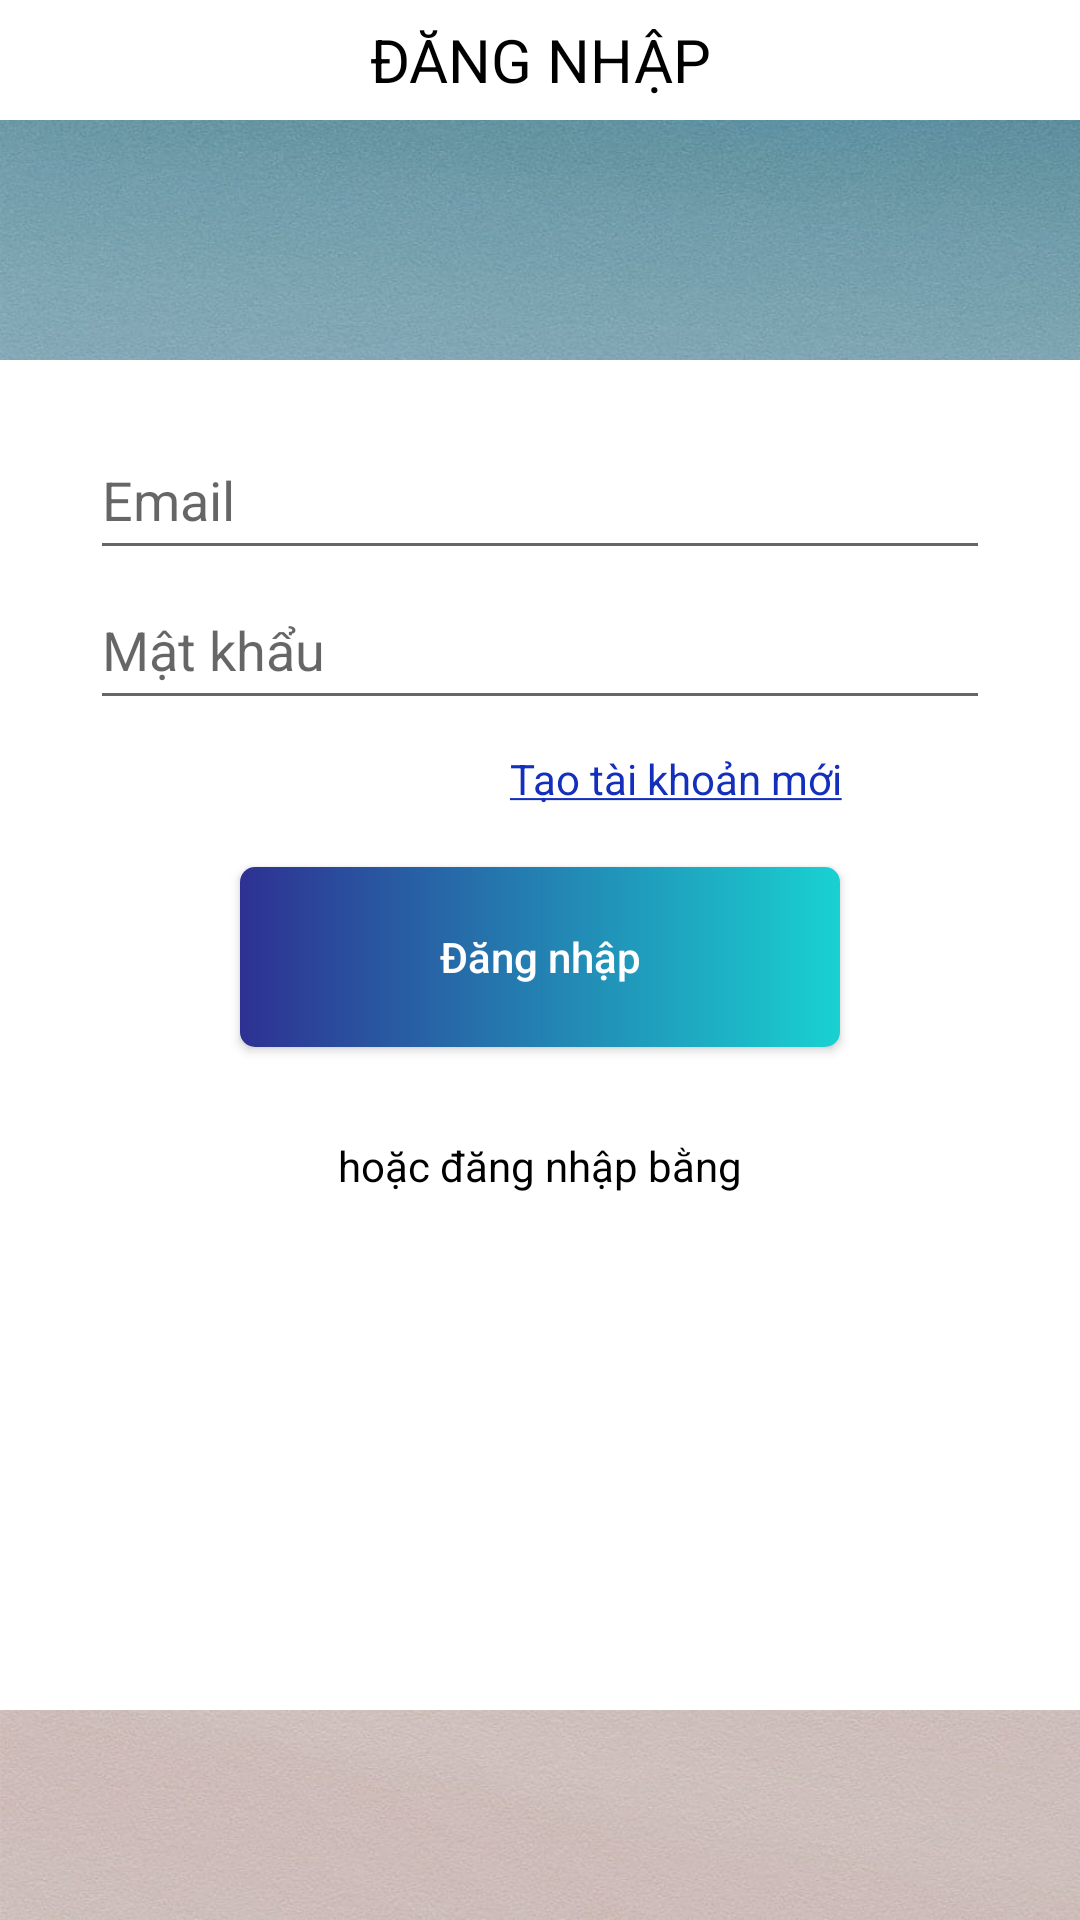

This screen was rendered from an Android layout file. Write that file and the resources it references.
<!-- AndroidManifest.xml: application theme Theme.HotelBooking -->
<!-- res/layout/login.xml -->
<?xml version="1.0" encoding="utf-8"?>
<LinearLayout xmlns:android="http://schemas.android.com/apk/res/android"
    android:layout_width="match_parent"
    android:layout_height="match_parent"
    android:orientation="vertical"
    android:background="@drawable/background"
    >
    <LinearLayout
        android:layout_width="match_parent"
        android:layout_height="40dp"
        android:orientation="vertical"
        android:background="@color/white"
        >
        <TextView
            android:layout_width="match_parent"
            android:layout_height="match_parent"
            android:gravity="center"
            android:text="ĐĂNG NHẬP"
            android:textColor="@color/black"
            android:textSize="20dp" />
    </LinearLayout>
    <LinearLayout
        android:layout_width="380dp"
        android:layout_height="450dp"
        android:orientation="vertical"
        android:background="@drawable/bovien"
        android:layout_gravity="center"
        android:layout_marginTop="80dp"
        >
        <EditText
            android:id="@+id/email"
            android:layout_width="300dp"
            android:layout_height="50dp"
            android:hint="Email"
            android:layout_marginTop="20dp"
            android:inputType="textEmailAddress"
            android:layout_gravity="center"
            />
        <EditText
            android:id="@+id/password"
            android:layout_width="300dp"
            android:layout_height="50dp"
            android:hint="Mật khẩu"
            android:inputType="textPassword"
            android:layout_gravity="center"
            />

        <TextView
            android:id="@+id/tvRegister"
            android:layout_width="wrap_content"
            android:layout_height="wrap_content"
            android:layout_marginLeft="180dp"
            android:layout_marginTop="10dp"
            android:text="@string/taotk"
            android:textColor="#152FBD" />
        <Button
            android:id="@+id/btLogin"
            android:layout_width="200dp"
            android:layout_height="60dp"
            android:layout_gravity="center"
            android:text="Đăng nhập"
            android:textAllCaps="false"
            android:layout_marginTop="20dp"
            android:background="@drawable/button_color"
            android:textColor="@color/white"
            />
        <TextView
            android:layout_width="wrap_content"
            android:layout_height="wrap_content"
            android:text="hoặc đăng nhập bằng"
            android:layout_marginTop="30dp"
            android:layout_gravity="center"
            android:textColor="@color/black"
            />
        <LinearLayout
            android:layout_marginTop="30dp"
            android:layout_width="wrap_content"
            android:layout_height="wrap_content"
            android:orientation="horizontal"
            android:layout_gravity="center"
            >
            <ImageView
                android:id="@+id/googleBtn"
                android:layout_width="40dp"
                android:layout_height="40dp"
                android:src="@drawable/gg_icon"
                android:layout_marginRight="15dp"
                />
            <ImageView
                android:id="@+id/facebookBtn"
                android:layout_width="40dp"
                android:layout_height="40dp"
                android:src="@drawable/fb_icon"
                android:layout_marginLeft="15dp"
                 />
        </LinearLayout>
    </LinearLayout>


</LinearLayout>
<!-- resources referenced by this layout -->
<resources>
  <color name="black">#FF000000</color>
  <color name="white">#FFFFFFFF</color>
  <!-- drawable background: jpg bitmap (drawable, 127895 bytes) -->
  <!-- drawable bovien (drawable) -->
  <?xml version="1.0" encoding="UTF-8"?>
  <shape xmlns:android="http://schemas.android.com/apk/res/android" android:shape="rectangle" >
      <solid
          android:color="@color/white"/>
      <corners
          android:radius="10dp"/>
  
  
  </shape>
  <!-- drawable button_color (drawable) -->
  <?xml version="1.0" encoding="UTF-8"?>
  <shape xmlns:android="http://schemas.android.com/apk/res/android" android:shape="rectangle" >
      <gradient
          android:startColor="#2E3192"
  
          android:endColor="#19D1D1"
          />
      <corners
          android:radius="5dp"/>
  
  
  </shape>
  <string name="taotk"><u>Tạo tài khoản mới</u></string>
  <style name="Theme.HotelBooking" parent="Theme.AppCompat.DayNight.NoActionBar">
          
          <item name="colorPrimary">@color/purple_500</item>
          <item name="colorPrimaryVariant">@color/purple_700</item>
          <item name="colorOnPrimary">@color/white</item>
          
          <item name="colorSecondary">@color/teal_200</item>
          <item name="colorSecondaryVariant">@color/teal_700</item>
          <item name="colorOnSecondary">@color/black</item>
          
          <item name="android:statusBarColor">?attr/colorPrimaryVariant</item>
          
          <item name="windowNoTitle">true</item>
          <item name="windowActionBar">false</item>
          <item name="android:windowFullscreen">true</item>
          <item name="android:windowContentOverlay">@null</item>
      </style>
  <color name="purple_500">#42A5F5</color>
  <color name="purple_700">#FF3700B3</color>
  <color name="teal_200">#FF03DAC5</color>
  <color name="teal_700">#FF018786</color>
</resources>
